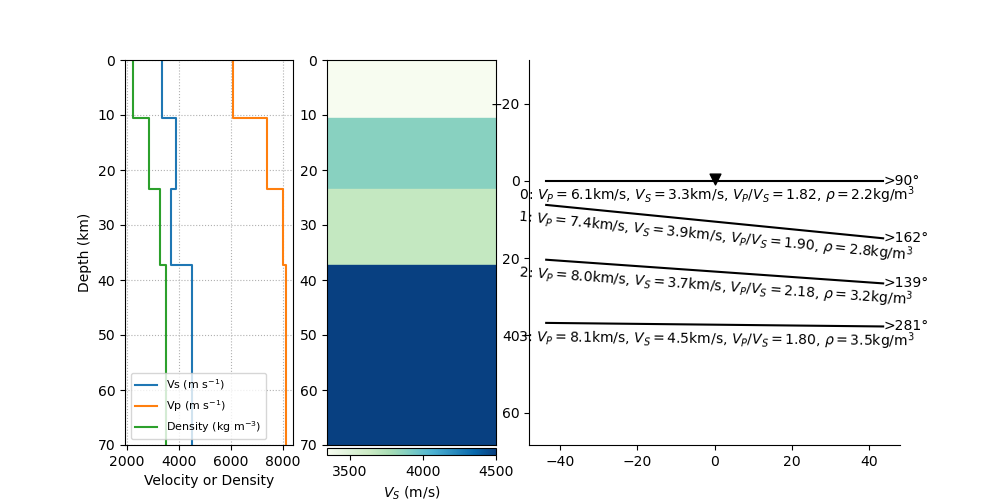

Values plotted in this chart, from the file beside it:
thickn, rho, vp, vs, dip, strike, plunge, trend, ani
10552, 2211, 6087, 3347, 0.0, 0.0, 19.25, 283.6, 0.821
12930, 2830, 7359, 3880, 5.685, 72.2, 38.69, 314.9, 1.535
13751, 3246, 7989, 3668, 4.029, 48.52, 37.34, 229.7, 3.469
0.0, 3500, 8100, 4500, 0.6064, 190.9, 40, 280.8, 3.789
